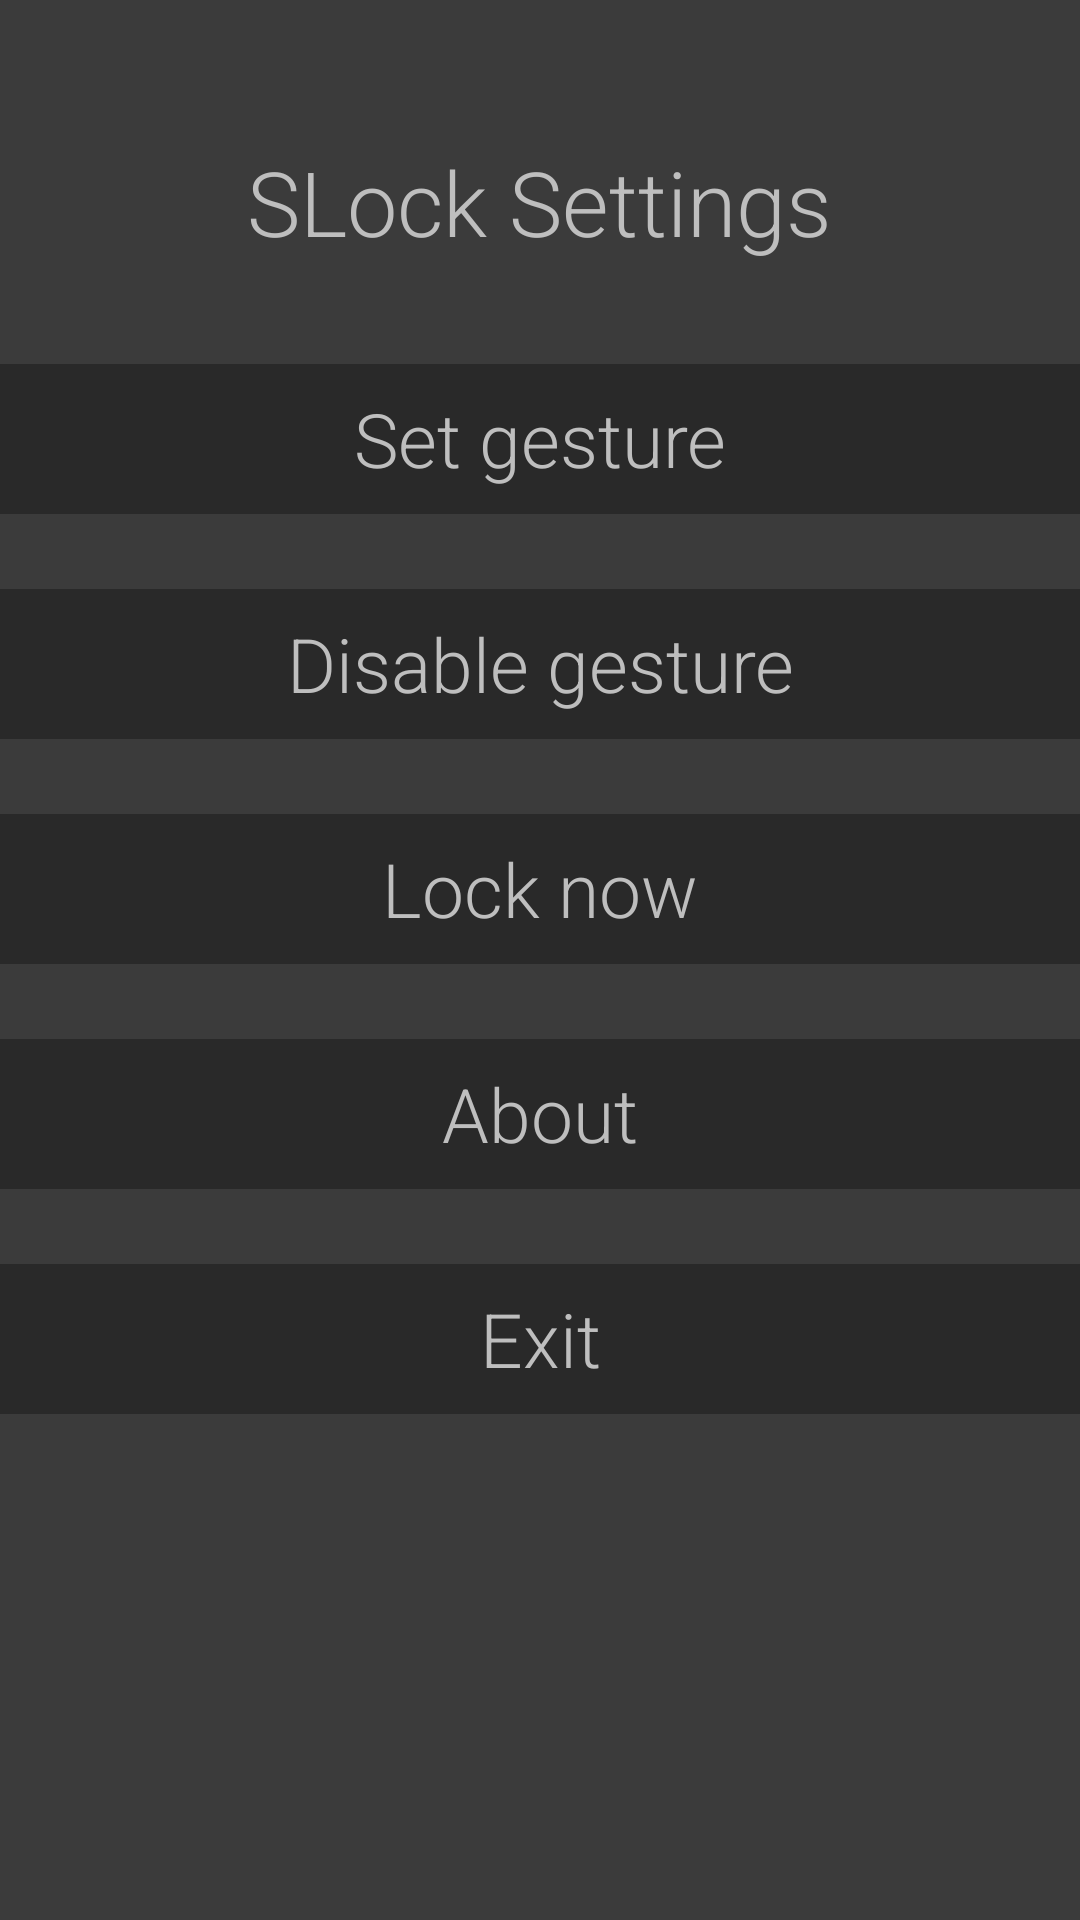

Android layout source for this screen:
<!-- AndroidManifest.xml: activity theme Wallpaper -->
<!-- res/layout/activity_main.xml -->
<?xml version="1.0" encoding="utf-8"?>
<RelativeLayout xmlns:android="http://schemas.android.com/apk/res/android"
    android:layout_width="match_parent"
    android:layout_height="match_parent"
    android:orientation="vertical">


    <TextView
        android:layout_width="wrap_content"
        android:layout_height="wrap_content"
        android:text="SLock Settings"
        android:id="@+id/title"
        android:layout_gravity="center_horizontal"
        android:textSize="30sp"
        android:layout_marginTop="47dp"
        android:fontFamily="sans-serif-light"
        android:background="#00ffffff"
        android:layout_alignParentTop="true"
        android:layout_centerHorizontal="true" />

    <TextView
        android:layout_width="match_parent"
        android:layout_height="50dp"
        android:text="Set gesture"
        android:id="@+id/set"
        android:layout_gravity="center_horizontal"
        android:gravity="center"
        android:layout_marginTop="34dp"
        android:textSize="25sp"
        android:fontFamily="sans-serif-light"
        android:layout_below="@+id/title"
        android:layout_alignParentLeft="true"
        android:layout_alignParentStart="true" />

    <TextView
        android:layout_width="match_parent"
        android:layout_height="50dp"
        android:text="Disable gesture"
        android:id="@+id/reset"
        android:layout_gravity="center_horizontal"
        android:gravity="center"
        android:textSize="25sp"
        android:fontFamily="sans-serif-light"
        android:layout_marginTop="25dp"
        android:layout_below="@+id/set"
        android:layout_centerHorizontal="true" />

    <TextView
        android:layout_width="match_parent"
        android:layout_height="50dp"
        android:text="Lock now"
        android:id="@+id/lock"
        android:layout_gravity="center_horizontal"
        android:gravity="center"
        android:textSize="25sp"
        android:fontFamily="sans-serif-light"
        android:layout_marginTop="25dp"
        android:layout_below="@+id/reset"
        android:layout_centerHorizontal="true" />

    <TextView
        android:layout_width="match_parent"
        android:layout_height="50dp"
        android:text="About"
        android:id="@+id/about"
        android:gravity="center"
        android:textSize="25sp"
        android:fontFamily="sans-serif-light"
        android:layout_marginTop="25dp"
        android:layout_below="@+id/lock"
        android:layout_centerHorizontal="true" />

    <TextView
        android:layout_width="match_parent"
        android:layout_height="50dp"
        android:text="Exit"
        android:id="@+id/exit"
        android:gravity="center"
        android:textSize="25sp"
        android:fontFamily="sans-serif-light"
        android:layout_marginTop="25sp"
        android:layout_below="@+id/about"
        android:layout_centerHorizontal="true" />
</RelativeLayout>
<!-- resources referenced by this layout -->
<resources>
  <style name="Wallpaper" parent="android:Theme.Wallpaper.NoTitleBar">
          <item name="android:background">#4E010101</item>
          <item name="android:windowNoTitle">true</item>
      </style>
</resources>
